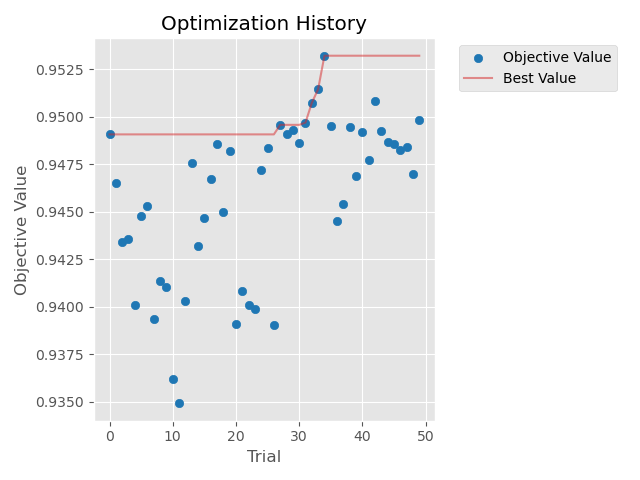

Values plotted in this chart, from the file beside it:
number, value, datetime_start, datetime_complete, duration, params_colsample_bytree, params_lambda_l1, params_lambda_l2, params_learning_rate, params_max_depth, params_min_child_samples, params_num_leaves, params_subsample, state
0, 0.9491, 2025-05-30 18:34:30.932428, 2025-05-30 18:34:58.400323, 0 days 00:00:27.467895, 0.56, 1.896, 2.158, 0.1098, 19, 22, 95, 0.8133, COMPLETE
1, 0.9465, 2025-05-30 18:34:30.933432, 2025-05-30 18:35:08.030160, 0 days 00:00:37.096728, 0.6327, 2.205, 3.612, 0.06952, 19, 35, 136, 0.8614, COMPLETE
2, 0.9434, 2025-05-30 18:34:30.934431, 2025-05-30 18:35:05.080362, 0 days 00:00:34.145931, 0.6164, 0.1334, 3.768, 0.03583, 5, 8, 207, 0.8236, COMPLETE
3, 0.9436, 2025-05-30 18:34:30.935498, 2025-05-30 18:36:25.108688, 0 days 00:01:54.173190, 0.7823, 4.137, 1.202, 0.01321, 14, 45, 31, 0.8362, COMPLETE
4, 0.9401, 2025-05-30 18:34:30.937498, 2025-05-30 18:34:44.888916, 0 days 00:00:13.951418, 0.6415, 2.238, 0.1273, 0.2436, 8, 14, 249, 0.6477, COMPLETE
5, 0.9448, 2025-05-30 18:34:30.937498, 2025-05-30 18:35:46.709153, 0 days 00:01:15.771655, 0.636, 0.8835, 0.2825, 0.03112, 9, 23, 72, 0.5494, COMPLETE
6, 0.9453, 2025-05-30 18:34:30.937498, 2025-05-30 18:34:42.459831, 0 days 00:00:11.522333, 0.5968, 2.094, 0.2234, 0.2472, 11, 38, 154, 0.8566, COMPLETE
7, 0.9393, 2025-05-30 18:34:30.938497, 2025-05-30 18:36:22.378216, 0 days 00:01:51.439719, 0.9852, 3.228, 2.674, 0.016, 10, 44, 59, 0.5487, COMPLETE
8, 0.9414, 2025-05-30 18:34:30.939970, 2025-05-30 18:37:45.589534, 0 days 00:03:14.649564, 0.9265, 2.396, 2.085, 0.01469, 10, 27, 159, 0.7482, COMPLETE
9, 0.941, 2025-05-30 18:34:30.940571, 2025-05-30 18:35:03.186571, 0 days 00:00:32.246000, 0.823, 2.357, 3.836, 0.09747, 20, 24, 108, 0.7122, COMPLETE
10, 0.9362, 2025-05-30 18:34:30.941573, 2025-05-30 18:34:44.240867, 0 days 00:00:13.299294, 0.8592, 3.139, 4.833, 0.2411, 16, 50, 115, 0.9522, COMPLETE
11, 0.9349, 2025-05-30 18:34:30.941573, 2025-05-30 18:34:47.951425, 0 days 00:00:17.009852, 0.7305, 0.3822, 2.781, 0.223, 6, 6, 241, 0.9855, COMPLETE
12, 0.9403, 2025-05-30 18:34:42.465257, 2025-05-30 18:36:27.433815, 0 days 00:01:44.968558, 0.9947, 2.923, 1.187, 0.009687, 5, 44, 134, 0.8478, COMPLETE
13, 0.9475, 2025-05-30 18:34:44.240867, 2025-05-30 18:36:17.400809, 0 days 00:01:33.159942, 0.5817, 3.828, 3.316, 0.02302, 16, 49, 124, 0.9831, COMPLETE
14, 0.9432, 2025-05-30 18:34:44.898423, 2025-05-30 18:35:42.348182, 0 days 00:00:57.449759, 0.7395, 4.03, 1.729, 0.0397, 13, 17, 28, 0.9196, COMPLETE
15, 0.9447, 2025-05-30 18:34:47.961616, 2025-05-30 18:35:13.603721, 0 days 00:00:25.642105, 0.6712, 2.22, 2.575, 0.0911, 9, 39, 136, 0.5291, COMPLETE
16, 0.9467, 2025-05-30 18:34:58.410433, 2025-05-30 18:35:38.111411, 0 days 00:00:39.700978, 0.648, 0.1077, 1.21, 0.08159, 13, 41, 137, 0.701, COMPLETE
17, 0.9486, 2025-05-30 18:35:03.196571, 2025-05-30 18:35:20.937762, 0 days 00:00:17.741191, 0.532, 3.353, 2.183, 0.08803, 5, 22, 32, 0.9718, COMPLETE
18, 0.945, 2025-05-30 18:35:05.082633, 2025-05-30 18:38:43.275866, 0 days 00:03:38.193233, 0.713, 0.04034, 3.615, 0.008207, 19, 35, 87, 0.7592, COMPLETE
19, 0.9482, 2025-05-30 18:35:08.030160, 2025-05-30 18:37:55.875183, 0 days 00:02:47.845023, 0.5532, 1.975, 4.537, 0.009723, 10, 35, 239, 0.8356, COMPLETE
20, 0.9391, 2025-05-30 18:35:13.603721, 2025-05-30 18:36:07.428864, 0 days 00:00:53.825143, 0.9053, 1.199, 1.132, 0.01502, 5, 35, 32, 0.8646, COMPLETE
21, 0.9408, 2025-05-30 18:35:20.938762, 2025-05-30 18:37:49.769297, 0 days 00:02:28.830535, 0.9556, 4.45, 1.313, 0.01096, 15, 16, 50, 0.6301, COMPLETE
22, 0.9401, 2025-05-30 18:35:38.111411, 2025-05-30 18:36:21.155245, 0 days 00:00:43.043834, 0.5167, 4.956, 2.008, 0.01151, 3, 20, 19, 0.9054, COMPLETE
23, 0.9399, 2025-05-30 18:35:42.358295, 2025-05-30 18:36:40.586485, 0 days 00:00:58.228190, 0.5117, 4.906, 1.375, 0.01093, 3, 27, 30, 0.7891, COMPLETE
24, 0.9472, 2025-05-30 18:35:46.709153, 2025-05-30 18:38:12.343001, 0 days 00:02:25.633848, 0.5002, 3.431, 1.446, 0.007372, 16, 30, 28, 0.7851, COMPLETE
25, 0.9483, 2025-05-30 18:36:07.428864, 2025-05-30 18:38:26.478740, 0 days 00:02:19.049876, 0.5114, 4.574, 1.973, 0.009319, 16, 29, 71, 0.7784, COMPLETE
26, 0.939, 2025-05-30 18:36:17.400809, 2025-05-30 18:37:17.141031, 0 days 00:00:59.740222, 0.5159, 4.811, 1.926, 0.005026, 3, 27, 70, 0.772, COMPLETE
27, 0.9496, 2025-05-30 18:36:21.155245, 2025-05-30 18:36:39.031249, 0 days 00:00:17.876004, 0.5051, 1.474, 2.012, 0.1329, 17, 30, 68, 0.7889, COMPLETE
28, 0.9491, 2025-05-30 18:36:22.378216, 2025-05-30 18:38:58.057893, 0 days 00:02:35.679677, 0.5056, 1.599, 1.823, 0.005151, 17, 29, 76, 0.7948, COMPLETE
29, 0.9493, 2025-05-30 18:36:25.108688, 2025-05-30 18:36:52.578364, 0 days 00:00:27.469676, 0.5032, 1.504, 1.952, 0.1265, 18, 28, 75, 0.7906, COMPLETE
30, 0.9486, 2025-05-30 18:36:27.433815, 2025-05-30 18:39:02.399177, 0 days 00:02:34.965362, 0.5001, 1.427, 1.95, 0.006179, 18, 29, 81, 0.7475, COMPLETE
31, 0.9497, 2025-05-30 18:36:39.047786, 2025-05-30 18:36:59.089918, 0 days 00:00:20.042132, 0.5518, 1.261, 3.119, 0.1545, 18, 29, 82, 0.7734, COMPLETE
32, 0.9507, 2025-05-30 18:36:40.586485, 2025-05-30 18:37:09.887607, 0 days 00:00:29.301122, 0.5583, 1.575, 2.051, 0.143, 18, 30, 81, 0.7671, COMPLETE
33, 0.9515, 2025-05-30 18:36:52.580257, 2025-05-30 18:37:18.506104, 0 days 00:00:25.925847, 0.56, 1.589, 3.09, 0.1437, 18, 30, 86, 0.7575, COMPLETE
34, 0.9532, 2025-05-30 18:36:59.089918, 2025-05-30 18:37:17.749704, 0 days 00:00:18.659786, 0.5012, 1.493, 3.197, 0.1585, 17, 31, 69, 0.7595, COMPLETE
35, 0.9495, 2025-05-30 18:37:09.887607, 2025-05-30 18:39:09.065320, 0 days 00:01:59.177713, 0.5596, 0.7843, 3.087, 0.005074, 17, 31, 54, 0.7406, COMPLETE
36, 0.9445, 2025-05-30 18:37:17.144078, 2025-05-30 18:37:40.779530, 0 days 00:00:23.635452, 0.6942, 0.8076, 3.06, 0.1576, 17, 31, 168, 0.7123, COMPLETE
37, 0.9454, 2025-05-30 18:37:17.752705, 2025-05-30 18:37:36.652474, 0 days 00:00:18.899769, 0.6972, 0.8621, 3.126, 0.1608, 15, 32, 170, 0.7245, COMPLETE
38, 0.9495, 2025-05-30 18:37:18.508107, 2025-05-30 18:37:40.331417, 0 days 00:00:21.823310, 0.6838, 0.6807, 4.246, 0.1722, 15, 34, 52, 0.7202, COMPLETE
39, 0.9469, 2025-05-30 18:37:36.654473, 2025-05-30 18:38:11.774727, 0 days 00:00:35.120254, 0.5682, 1.733, 4.426, 0.0543, 20, 34, 50, 0.6538, COMPLETE
40, 0.9492, 2025-05-30 18:37:40.341434, 2025-05-30 18:38:25.833506, 0 days 00:00:45.492072, 0.5625, 1.714, 4.226, 0.06131, 20, 31, 96, 0.6652, COMPLETE
41, 0.9477, 2025-05-30 18:37:40.781574, 2025-05-30 18:37:52.938181, 0 days 00:00:12.156607, 0.5626, 1.719, 4.242, 0.2826, 20, 25, 94, 0.6533, COMPLETE
42, 0.9509, 2025-05-30 18:37:45.589534, 2025-05-30 18:38:27.641938, 0 days 00:00:42.052404, 0.5666, 1.804, 3.385, 0.07096, 20, 33, 95, 0.6548, COMPLETE
43, 0.9492, 2025-05-30 18:37:49.769297, 2025-05-30 18:38:28.726218, 0 days 00:00:38.956921, 0.5608, 1.735, 4.214, 0.05841, 20, 33, 92, 0.675, COMPLETE
44, 0.9487, 2025-05-30 18:37:52.940180, 2025-05-30 18:38:35.459143, 0 days 00:00:42.518963, 0.554, 1.754, 3.458, 0.05122, 19, 35, 88, 0.6759, COMPLETE
45, 0.9485, 2025-05-30 18:37:55.878184, 2025-05-30 18:38:35.359429, 0 days 00:00:39.481245, 0.5992, 1.343, 3.475, 0.05659, 19, 32, 95, 0.7532, COMPLETE
46, 0.9482, 2025-05-30 18:38:11.777727, 2025-05-30 18:38:45.540934, 0 days 00:00:33.763207, 0.6012, 1.167, 3.53, 0.05871, 18, 30, 93, 0.7498, COMPLETE
47, 0.9484, 2025-05-30 18:38:12.353002, 2025-05-30 18:38:42.874397, 0 days 00:00:30.521395, 0.6136, 1.19, 3.493, 0.06244, 18, 38, 91, 0.7563, COMPLETE
48, 0.947, 2025-05-30 18:38:25.836505, 2025-05-30 18:38:38.172789, 0 days 00:00:12.336284, 0.6074, 1.22, 3.511, 0.2009, 18, 20, 87, 0.743, COMPLETE
49, 0.9498, 2025-05-30 18:38:26.478740, 2025-05-30 18:38:39.886346, 0 days 00:00:13.407606, 0.61, 1.256, 3.585, 0.1885, 18, 36, 92, 0.7555, COMPLETE
